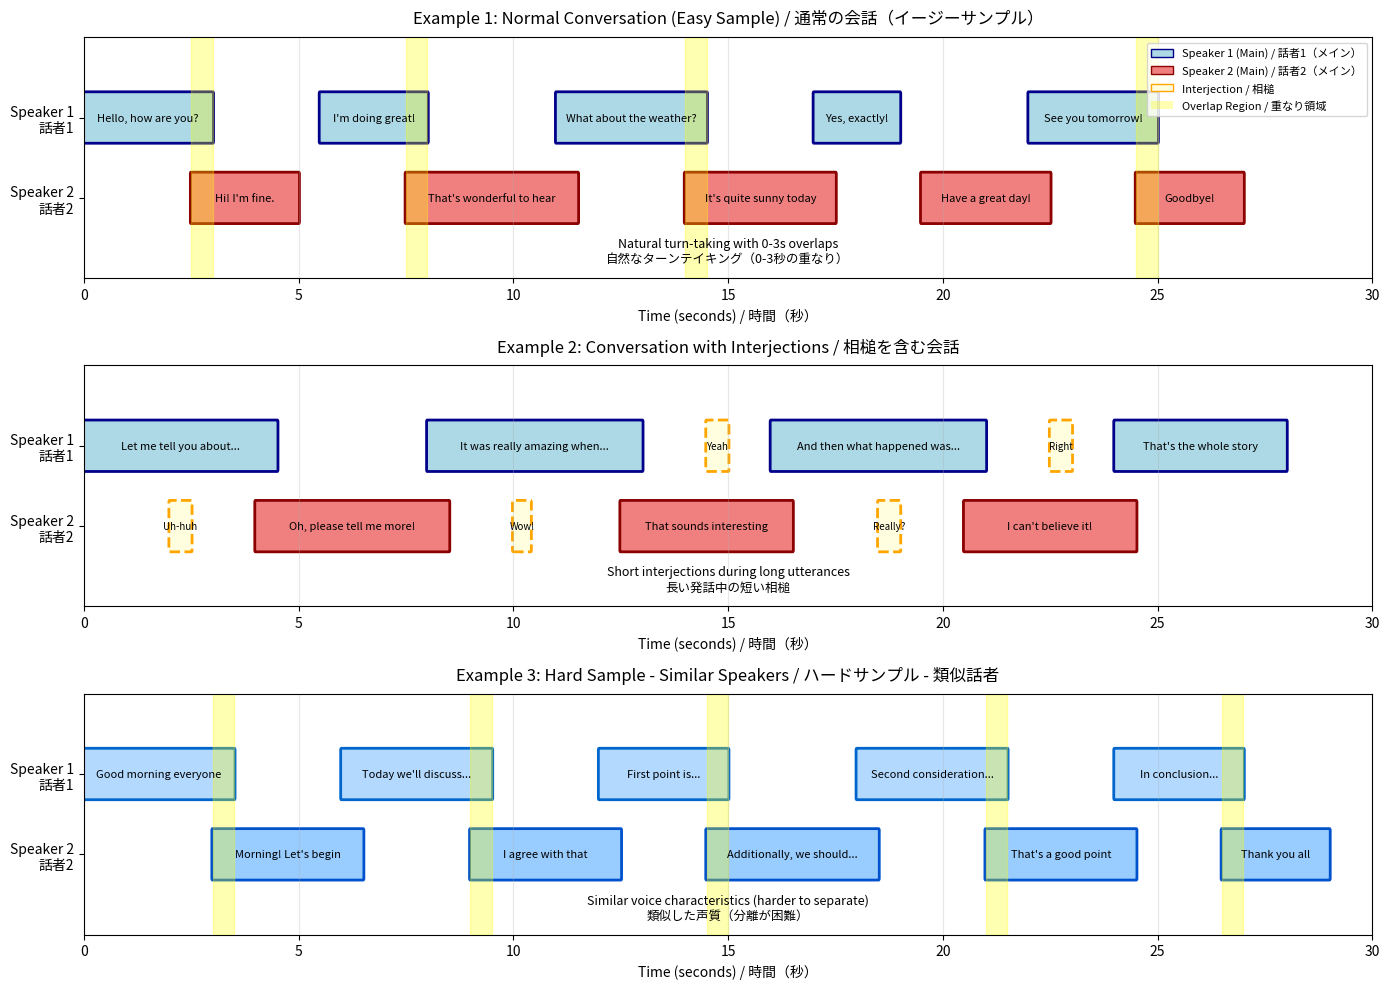
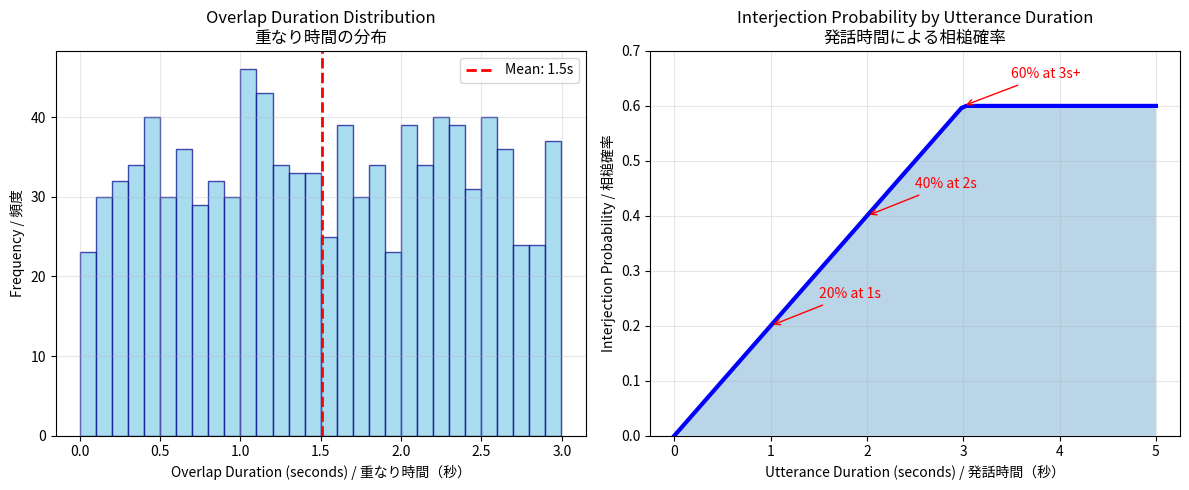

These figures' Python source, in order:
#!/usr/bin/env python3
"""Visualize conversation timeline with overlaps and interjections."""

import matplotlib.pyplot as plt
import matplotlib.patches as patches
import numpy as np
from matplotlib.patches import FancyBboxPatch
import matplotlib.font_manager as fm

# Try to use Japanese font if available
try:
    # Common Japanese fonts on macOS
    japanese_fonts = ['Hiragino Sans', 'Hiragino Kaku Gothic ProN', 'Yu Gothic', 'Meiryo']
    available_fonts = [f.name for f in fm.findSystemFonts()]
    japanese_font = None
    for font in japanese_fonts:
        if any(font in available for available in available_fonts):
            japanese_font = font
            break
    if japanese_font:
        plt.rcParams['font.family'] = japanese_font
except:
    pass

def create_conversation_timeline():
    """Create a visual representation of conversation timeline."""
    
    fig, (ax1, ax2, ax3) = plt.subplots(3, 1, figsize=(14, 10))
    
    # Common settings
    for ax in [ax1, ax2, ax3]:
        ax.set_xlim(0, 30)
        ax.set_ylim(-0.5, 2.5)
        ax.set_xlabel('Time (seconds) / 時間（秒）', fontsize=10)
        ax.set_yticks([0.5, 1.5])
        ax.set_yticklabels(['Speaker 2\n話者2', 'Speaker 1\n話者1'])
        ax.grid(True, alpha=0.3, axis='x')
    
    # Example 1: Normal conversation with overlaps
    ax1.set_title('Example 1: Normal Conversation (Easy Sample) / 通常の会話（イージーサンプル）', fontsize=12, pad=10)
    
    # Speaker 1 segments
    segments1 = [
        (0, 3, 'Hello, how are you?'),
        (5.5, 8, 'I\'m doing great!'),
        (11, 14.5, 'What about the weather?'),
        (17, 19, 'Yes, exactly!'),
        (22, 25, 'See you tomorrow!')
    ]
    
    # Speaker 2 segments  
    segments2 = [
        (2.5, 5, 'Hi! I\'m fine.'),  # 0.5s overlap
        (7.5, 11.5, 'That\'s wonderful to hear'),  # 0.5s overlap
        (14, 17.5, 'It\'s quite sunny today'),  # 0.5s overlap
        (19.5, 22.5, 'Have a great day!'),  # 0.5s pause
        (24.5, 27, 'Goodbye!')  # 0.5s overlap
    ]
    
    # Draw segments
    for start, end, text in segments1:
        rect = FancyBboxPatch((start, 1.2), end-start, 0.6, 
                              boxstyle="round,pad=0.02", 
                              facecolor='lightblue', edgecolor='darkblue', linewidth=2)
        ax1.add_patch(rect)
        ax1.text(start + (end-start)/2, 1.5, text, ha='center', va='center', fontsize=8)
    
    for start, end, text in segments2:
        rect = FancyBboxPatch((start, 0.2), end-start, 0.6,
                              boxstyle="round,pad=0.02",
                              facecolor='lightcoral', edgecolor='darkred', linewidth=2)
        ax1.add_patch(rect)
        ax1.text(start + (end-start)/2, 0.5, text, ha='center', va='center', fontsize=8)
    
    # Add overlap indicators
    ax1.axvspan(2.5, 3, alpha=0.3, color='yellow', label='Overlap / 重なり')
    ax1.axvspan(7.5, 8, alpha=0.3, color='yellow')
    ax1.axvspan(14, 14.5, alpha=0.3, color='yellow')
    ax1.axvspan(24.5, 25, alpha=0.3, color='yellow')
    
    # Example 2: Conversation with interjections
    ax2.set_title('Example 2: Conversation with Interjections / 相槌を含む会話', fontsize=12, pad=10)
    
    # Speaker 1 segments (main)
    segments1_main = [
        (0, 4.5, 'Let me tell you about...'),
        (8, 13, 'It was really amazing when...'),
        (16, 21, 'And then what happened was...'),
        (24, 28, 'That\'s the whole story')
    ]
    
    # Speaker 2 segments (main + interjections)
    segments2_main = [
        (4, 8.5, 'Oh, please tell me more!'),
        (12.5, 16.5, 'That sounds interesting'),
        (20.5, 24.5, 'I can\'t believe it!')
    ]
    
    # Interjections (short responses)
    interjections = [
        (2, 2.5, 'Uh-huh', 2),  # Speaker 2 interjection
        (10, 10.4, 'Wow!', 2),   # Speaker 2 interjection
        (18.5, 19, 'Really?', 2), # Speaker 2 interjection
        (14.5, 15, 'Yeah', 1),   # Speaker 1 interjection
        (22.5, 23, 'Right', 1)   # Speaker 1 interjection
    ]
    
    # Draw main segments
    for start, end, text in segments1_main:
        rect = FancyBboxPatch((start, 1.2), end-start, 0.6,
                              boxstyle="round,pad=0.02",
                              facecolor='lightblue', edgecolor='darkblue', linewidth=2)
        ax2.add_patch(rect)
        ax2.text(start + (end-start)/2, 1.5, text, ha='center', va='center', fontsize=8)
    
    for start, end, text in segments2_main:
        rect = FancyBboxPatch((start, 0.2), end-start, 0.6,
                              boxstyle="round,pad=0.02",
                              facecolor='lightcoral', edgecolor='darkred', linewidth=2)
        ax2.add_patch(rect)
        ax2.text(start + (end-start)/2, 0.5, text, ha='center', va='center', fontsize=8)
    
    # Draw interjections
    for start, end, text, speaker in interjections:
        y_pos = 1.2 if speaker == 1 else 0.2
        rect = FancyBboxPatch((start, y_pos), end-start, 0.6,
                              boxstyle="round,pad=0.02",
                              facecolor='lightyellow', edgecolor='orange', 
                              linewidth=2, linestyle='dashed')
        ax2.add_patch(rect)
        ax2.text(start + (end-start)/2, y_pos + 0.3, text, 
                ha='center', va='center', fontsize=7, style='italic')
    
    # Example 3: Hard sample (similar speakers)
    ax3.set_title('Example 3: Hard Sample - Similar Speakers / ハードサンプル - 類似話者', fontsize=12, pad=10)
    
    # Both speakers have similar patterns (harder to separate)
    segments1_hard = [
        (0, 3.5, 'Good morning everyone'),
        (6, 9.5, 'Today we\'ll discuss...'),
        (12, 15, 'First point is...'),
        (18, 21.5, 'Second consideration...'),
        (24, 27, 'In conclusion...')
    ]
    
    segments2_hard = [
        (3, 6.5, 'Morning! Let\'s begin'),
        (9, 12.5, 'I agree with that'),
        (14.5, 18.5, 'Additionally, we should...'),
        (21, 24.5, 'That\'s a good point'),
        (26.5, 29, 'Thank you all')
    ]
    
    # Draw segments with similar colors (to show similarity)
    for start, end, text in segments1_hard:
        rect = FancyBboxPatch((start, 1.2), end-start, 0.6,
                              boxstyle="round,pad=0.02",
                              facecolor='#b3d9ff', edgecolor='#0066cc', linewidth=2)
        ax3.add_patch(rect)
        ax3.text(start + (end-start)/2, 1.5, text, ha='center', va='center', fontsize=8)
    
    for start, end, text in segments2_hard:
        rect = FancyBboxPatch((start, 0.2), end-start, 0.6,
                              boxstyle="round,pad=0.02",
                              facecolor='#99ccff', edgecolor='#0052cc', linewidth=2)
        ax3.add_patch(rect)
        ax3.text(start + (end-start)/2, 0.5, text, ha='center', va='center', fontsize=8)
    
    # Highlight overlaps
    ax3.axvspan(3, 3.5, alpha=0.3, color='yellow')
    ax3.axvspan(9, 9.5, alpha=0.3, color='yellow')
    ax3.axvspan(14.5, 15, alpha=0.3, color='yellow')
    ax3.axvspan(21, 21.5, alpha=0.3, color='yellow')
    ax3.axvspan(26.5, 27, alpha=0.3, color='yellow')
    
    # Add legend
    legend_elements = [
        patches.Patch(facecolor='lightblue', edgecolor='darkblue', label='Speaker 1 (Main) / 話者1（メイン）'),
        patches.Patch(facecolor='lightcoral', edgecolor='darkred', label='Speaker 2 (Main) / 話者2（メイン）'),
        patches.Patch(facecolor='lightyellow', edgecolor='orange', label='Interjection / 相槌'),
        patches.Patch(facecolor='yellow', alpha=0.3, label='Overlap Region / 重なり領域')
    ]
    ax1.legend(handles=legend_elements, loc='upper right', fontsize=8)
    
    # Add annotations
    ax1.text(15, -0.3, 'Natural turn-taking with 0-3s overlaps\n自然なターンテイキング（0-3秒の重なり）', 
             ha='center', fontsize=9, style='italic')
    ax2.text(15, -0.3, 'Short interjections during long utterances\n長い発話中の短い相槌', 
             ha='center', fontsize=9, style='italic')
    ax3.text(15, -0.3, 'Similar voice characteristics (harder to separate)\n類似した声質（分離が困難）', 
             ha='center', fontsize=9, style='italic')
    
    plt.tight_layout()
    plt.savefig('conversation_timeline_visualization.png', dpi=300, bbox_inches='tight')
    plt.savefig('conversation_timeline_visualization.pdf', bbox_inches='tight')
    print("Saved visualization to conversation_timeline_visualization.png and .pdf")
    
    # Create a second figure showing the probability distributions
    fig2, (ax4, ax5) = plt.subplots(1, 2, figsize=(12, 5))
    
    # Overlap distribution
    ax4.set_title('Overlap Duration Distribution\n重なり時間の分布', fontsize=12)
    overlap_durations = np.random.uniform(0, 3, 1000)
    ax4.hist(overlap_durations, bins=30, color='skyblue', edgecolor='darkblue', alpha=0.7)
    ax4.axvline(np.mean(overlap_durations), color='red', linestyle='--', linewidth=2, label=f'Mean: {np.mean(overlap_durations):.1f}s')
    ax4.set_xlabel('Overlap Duration (seconds) / 重なり時間（秒）')
    ax4.set_ylabel('Frequency / 頻度')
    ax4.legend()
    ax4.grid(True, alpha=0.3)
    
    # Interjection probability
    ax5.set_title('Interjection Probability by Utterance Duration\n発話時間による相槌確率', fontsize=12)
    durations = np.linspace(0, 5, 100)
    probabilities = np.minimum(0.6, durations * 0.2)
    ax5.plot(durations, probabilities, 'b-', linewidth=3)
    ax5.fill_between(durations, 0, probabilities, alpha=0.3)
    ax5.set_xlabel('Utterance Duration (seconds) / 発話時間（秒）')
    ax5.set_ylabel('Interjection Probability / 相槌確率')
    ax5.set_ylim(0, 0.7)
    ax5.grid(True, alpha=0.3)
    
    # Add annotations
    ax5.annotate('20% at 1s', xy=(1, 0.2), xytext=(1.5, 0.25),
                arrowprops=dict(arrowstyle='->', color='red'),
                fontsize=10, color='red')
    ax5.annotate('40% at 2s', xy=(2, 0.4), xytext=(2.5, 0.45),
                arrowprops=dict(arrowstyle='->', color='red'),
                fontsize=10, color='red')
    ax5.annotate('60% at 3s+', xy=(3, 0.6), xytext=(3.5, 0.65),
                arrowprops=dict(arrowstyle='->', color='red'),
                fontsize=10, color='red')
    
    plt.tight_layout()
    plt.savefig('conversation_statistics.png', dpi=300, bbox_inches='tight')
    plt.savefig('conversation_statistics.pdf', bbox_inches='tight')
    print("Saved statistics to conversation_statistics.png and .pdf")
    
    plt.show()


if __name__ == "__main__":
    create_conversation_timeline()